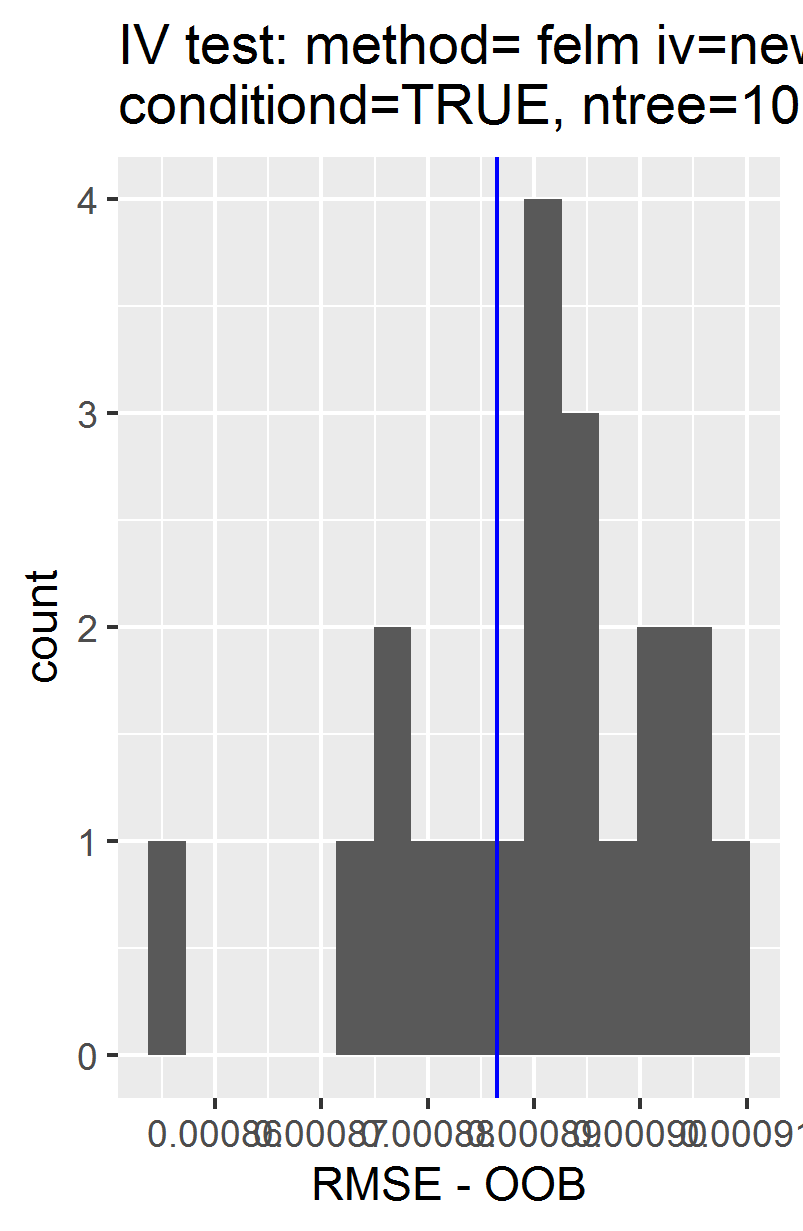

Data behind this chart, as committed beside it:
, permutations_results, controls_results
1, 0.0008812, 0.0008865
2, 0.0008552, NA
3, 0.0008979, NA
4, 0.0008926, NA
5, 0.0009025, NA
6, 0.0008895, NA
7, 0.0009049, NA
8, 0.0008859, NA
9, 0.0008938, NA
10, 0.0009082, NA
11, 0.0008783, NA
12, 0.0008998, NA
13, 0.0008926, NA
14, 0.0009056, NA
15, 0.0008941, NA
16, 0.0008821, NA
17, 0.0008747, NA
18, 0.0008774, NA
19, 0.0008925, NA
20, 0.0008897, NA
